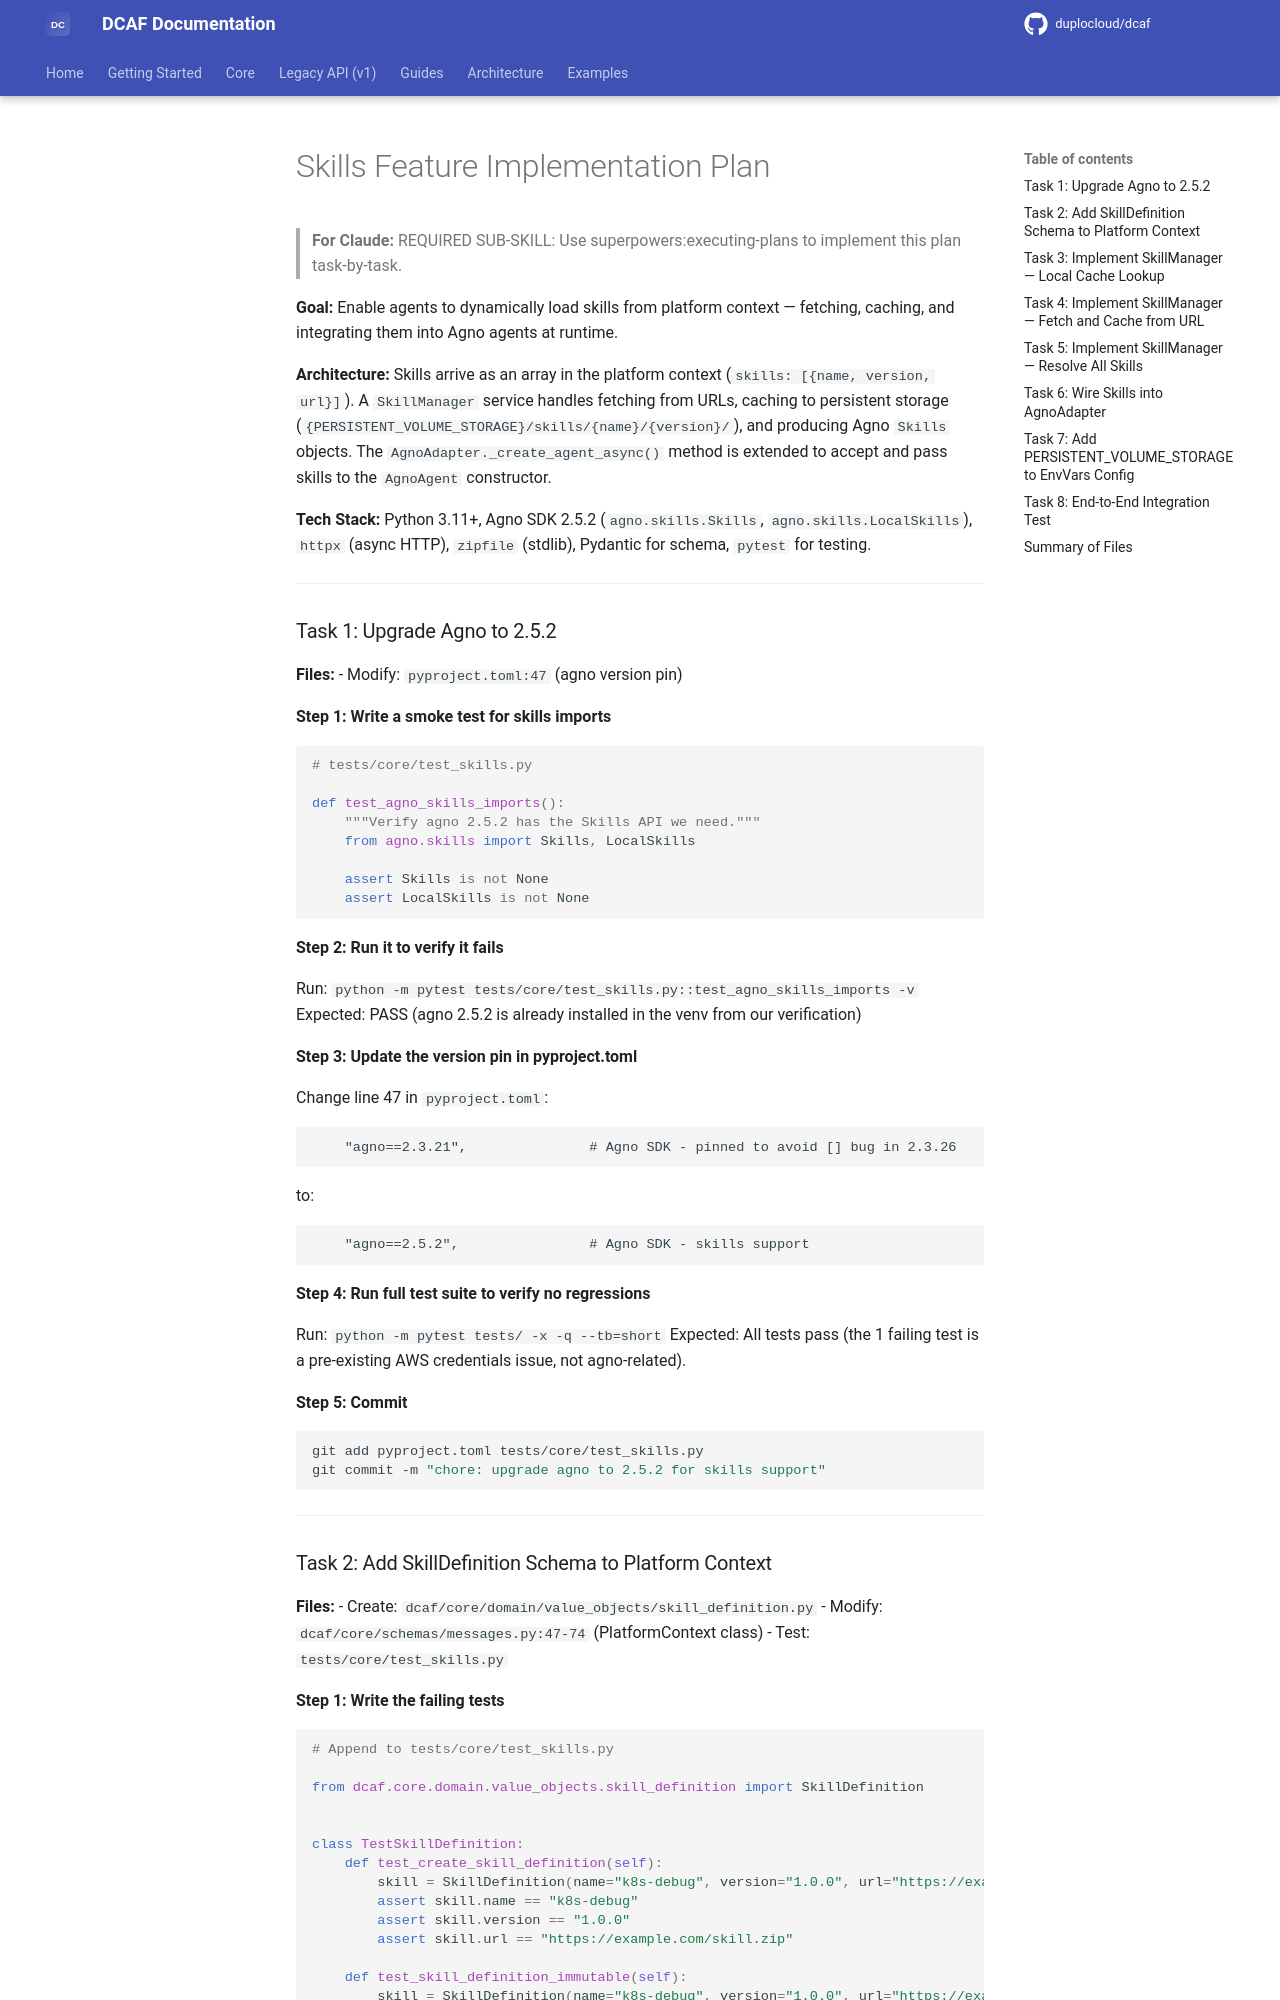

repository: duplocloud/dcaf · page: main/plans/2026-02-17-skills-feature/index.html · generator: mkdocs

# Skills Feature Implementation Plan

> **For Claude:** REQUIRED SUB-SKILL: Use superpowers:executing-plans to implement this plan task-by-task.

**Goal:** Enable agents to dynamically load skills from platform context — fetching, caching, and integrating them into Agno agents at runtime.

**Architecture:** Skills arrive as an array in the platform context (`skills: [{name, version, url}]`). A `SkillManager` service handles fetching from URLs, caching to persistent storage (`{PERSISTENT_VOLUME_STORAGE}/skills/{name}/{version}/`), and producing Agno `Skills` objects. The `AgnoAdapter._create_agent_async()` method is extended to accept and pass skills to the `AgnoAgent` constructor.

**Tech Stack:** Python 3.11+, Agno SDK 2.5.2 (`agno.skills.Skills`, `agno.skills.LocalSkills`), `httpx` (async HTTP), `zipfile` (stdlib), Pydantic for schema, `pytest` for testing.

---

### Task 1: Upgrade Agno to 2.5.2

**Files:**
- Modify: `pyproject.toml:47` (agno version pin)

**Step 1: Write a smoke test for skills imports**

```python
# tests/core/test_skills.py

def test_agno_skills_imports():
    """Verify agno 2.5.2 has the Skills API we need."""
    from agno.skills import Skills, LocalSkills

    assert Skills is not None
    assert LocalSkills is not None
```

**Step 2: Run it to verify it fails**

Run: `python -m pytest tests/core/test_skills.py::test_agno_skills_imports -v`
Expected: PASS (agno 2.5.2 is already installed in the venv from our verification)

**Step 3: Update the version pin in pyproject.toml**

Change line 47 in `pyproject.toml`:
```
    "agno==2.3.21",               # Agno SDK - pinned to avoid [] bug in 2.3.26
```
to:
```
    "agno==2.5.2",                # Agno SDK - skills support
```

**Step 4: Run full test suite to verify no regressions**

Run: `python -m pytest tests/ -x -q --tb=short`
Expected: All tests pass (the 1 failing test is a pre-existing AWS credentials issue, not agno-related).

**Step 5: Commit**

```bash
git add pyproject.toml tests/core/test_skills.py
git commit -m "chore: upgrade agno to 2.5.2 for skills support"
```

---
